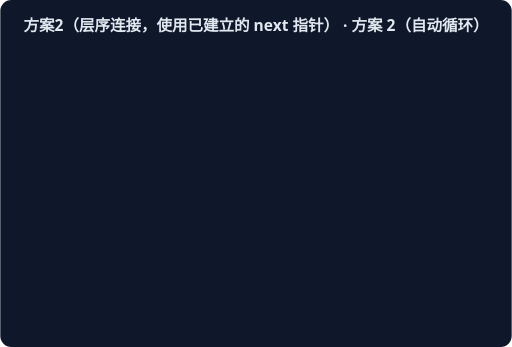
t = 0.00 s
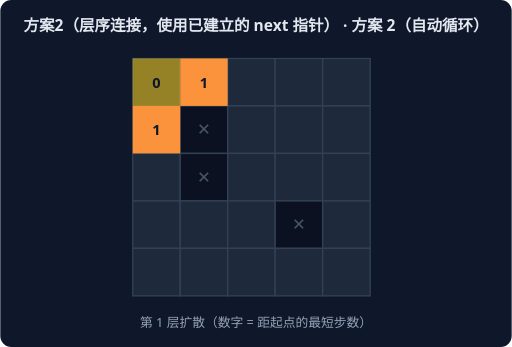
t = 1.67 s
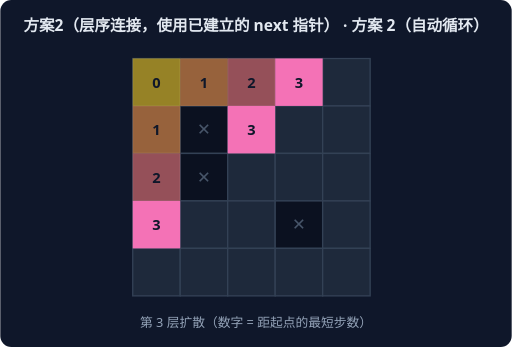
t = 3.33 s
t = 5.00 s: frame unchanged from t = 0.00 s, image omitted
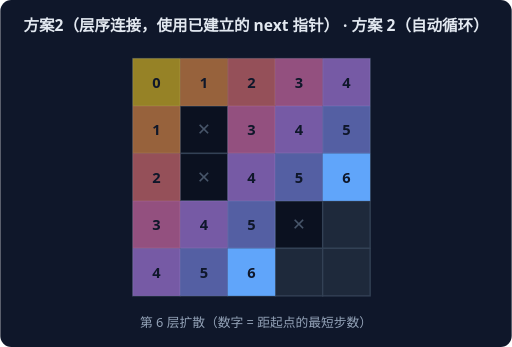
t = 6.67 s
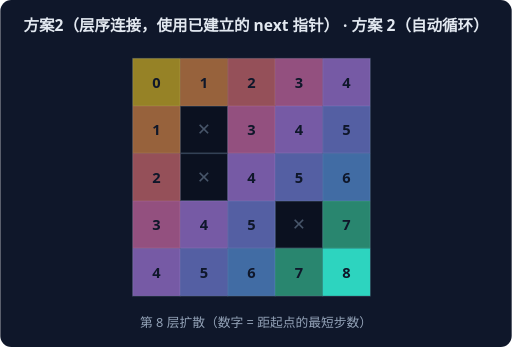
t = 8.33 s

The animated SVG that drew these frames (rendered in a browser with its animation timeline set to each time). Animation: 9 CSS @keyframes rules; frames cover the first 8.33 s, repeats indefinitely.

<svg xmlns="http://www.w3.org/2000/svg" width="560" height="380" viewBox="0 0 560 380" font-family="system-ui,sans-serif">
<rect width="560" height="380" rx="12" fill="#0F172A"/>
<text x="280" y="34" text-anchor="middle" fill="#E2E8F0" font-size="17" font-weight="600">方案2（层序连接，使用已建立的 next 指针） · 方案 2（自动循环）</text>
<g style="animation: st0 9.0s linear infinite both">
<rect x="145" y="64" width="52" height="52" fill="#1E293B" stroke="#334155" stroke-width="1.5"/>
<rect x="197" y="64" width="52" height="52" fill="#1E293B" stroke="#334155" stroke-width="1.5"/>
<rect x="249" y="64" width="52" height="52" fill="#1E293B" stroke="#334155" stroke-width="1.5"/>
<rect x="301" y="64" width="52" height="52" fill="#1E293B" stroke="#334155" stroke-width="1.5"/>
<rect x="353" y="64" width="52" height="52" fill="#1E293B" stroke="#334155" stroke-width="1.5"/>
<rect x="145" y="116" width="52" height="52" fill="#1E293B" stroke="#334155" stroke-width="1.5"/>
<rect x="197" y="116" width="52" height="52" fill="#0B1120" stroke="#334155" stroke-width="1.5"/>
<text x="223" y="148" text-anchor="middle" fill="#475569" font-size="18">✕</text>
<rect x="249" y="116" width="52" height="52" fill="#1E293B" stroke="#334155" stroke-width="1.5"/>
<rect x="301" y="116" width="52" height="52" fill="#1E293B" stroke="#334155" stroke-width="1.5"/>
<rect x="353" y="116" width="52" height="52" fill="#1E293B" stroke="#334155" stroke-width="1.5"/>
<rect x="145" y="168" width="52" height="52" fill="#1E293B" stroke="#334155" stroke-width="1.5"/>
<rect x="197" y="168" width="52" height="52" fill="#0B1120" stroke="#334155" stroke-width="1.5"/>
<text x="223" y="200" text-anchor="middle" fill="#475569" font-size="18">✕</text>
<rect x="249" y="168" width="52" height="52" fill="#1E293B" stroke="#334155" stroke-width="1.5"/>
<rect x="301" y="168" width="52" height="52" fill="#1E293B" stroke="#334155" stroke-width="1.5"/>
<rect x="353" y="168" width="52" height="52" fill="#1E293B" stroke="#334155" stroke-width="1.5"/>
<rect x="145" y="220" width="52" height="52" fill="#1E293B" stroke="#334155" stroke-width="1.5"/>
<rect x="197" y="220" width="52" height="52" fill="#1E293B" stroke="#334155" stroke-width="1.5"/>
<rect x="249" y="220" width="52" height="52" fill="#1E293B" stroke="#334155" stroke-width="1.5"/>
<rect x="301" y="220" width="52" height="52" fill="#0B1120" stroke="#334155" stroke-width="1.5"/>
<text x="327" y="252" text-anchor="middle" fill="#475569" font-size="18">✕</text>
<rect x="353" y="220" width="52" height="52" fill="#1E293B" stroke="#334155" stroke-width="1.5"/>
<rect x="145" y="272" width="52" height="52" fill="#1E293B" stroke="#334155" stroke-width="1.5"/>
<rect x="197" y="272" width="52" height="52" fill="#1E293B" stroke="#334155" stroke-width="1.5"/>
<rect x="249" y="272" width="52" height="52" fill="#1E293B" stroke="#334155" stroke-width="1.5"/>
<rect x="301" y="272" width="52" height="52" fill="#1E293B" stroke="#334155" stroke-width="1.5"/>
<rect x="353" y="272" width="52" height="52" fill="#1E293B" stroke="#334155" stroke-width="1.5"/>
<rect x="145" y="64" width="52" height="52" fill="#FACC15" opacity="1.0"/>
<text x="171" y="96" text-anchor="middle" fill="#0F172A" font-size="16" font-weight="800">0</text>
<text x="280" y="358" text-anchor="middle" fill="#94A3B8" font-size="14">第 0 层扩散（数字 = 距起点的最短步数）</text>
</g>
<g style="animation: st1 9.0s linear infinite both">
<rect x="145" y="64" width="52" height="52" fill="#1E293B" stroke="#334155" stroke-width="1.5"/>
<rect x="197" y="64" width="52" height="52" fill="#1E293B" stroke="#334155" stroke-width="1.5"/>
<rect x="249" y="64" width="52" height="52" fill="#1E293B" stroke="#334155" stroke-width="1.5"/>
<rect x="301" y="64" width="52" height="52" fill="#1E293B" stroke="#334155" stroke-width="1.5"/>
<rect x="353" y="64" width="52" height="52" fill="#1E293B" stroke="#334155" stroke-width="1.5"/>
<rect x="145" y="116" width="52" height="52" fill="#1E293B" stroke="#334155" stroke-width="1.5"/>
<rect x="197" y="116" width="52" height="52" fill="#0B1120" stroke="#334155" stroke-width="1.5"/>
<text x="223" y="148" text-anchor="middle" fill="#475569" font-size="18">✕</text>
<rect x="249" y="116" width="52" height="52" fill="#1E293B" stroke="#334155" stroke-width="1.5"/>
<rect x="301" y="116" width="52" height="52" fill="#1E293B" stroke="#334155" stroke-width="1.5"/>
<rect x="353" y="116" width="52" height="52" fill="#1E293B" stroke="#334155" stroke-width="1.5"/>
<rect x="145" y="168" width="52" height="52" fill="#1E293B" stroke="#334155" stroke-width="1.5"/>
<rect x="197" y="168" width="52" height="52" fill="#0B1120" stroke="#334155" stroke-width="1.5"/>
<text x="223" y="200" text-anchor="middle" fill="#475569" font-size="18">✕</text>
<rect x="249" y="168" width="52" height="52" fill="#1E293B" stroke="#334155" stroke-width="1.5"/>
<rect x="301" y="168" width="52" height="52" fill="#1E293B" stroke="#334155" stroke-width="1.5"/>
<rect x="353" y="168" width="52" height="52" fill="#1E293B" stroke="#334155" stroke-width="1.5"/>
<rect x="145" y="220" width="52" height="52" fill="#1E293B" stroke="#334155" stroke-width="1.5"/>
<rect x="197" y="220" width="52" height="52" fill="#1E293B" stroke="#334155" stroke-width="1.5"/>
<rect x="249" y="220" width="52" height="52" fill="#1E293B" stroke="#334155" stroke-width="1.5"/>
<rect x="301" y="220" width="52" height="52" fill="#0B1120" stroke="#334155" stroke-width="1.5"/>
<text x="327" y="252" text-anchor="middle" fill="#475569" font-size="18">✕</text>
<rect x="353" y="220" width="52" height="52" fill="#1E293B" stroke="#334155" stroke-width="1.5"/>
<rect x="145" y="272" width="52" height="52" fill="#1E293B" stroke="#334155" stroke-width="1.5"/>
<rect x="197" y="272" width="52" height="52" fill="#1E293B" stroke="#334155" stroke-width="1.5"/>
<rect x="249" y="272" width="52" height="52" fill="#1E293B" stroke="#334155" stroke-width="1.5"/>
<rect x="301" y="272" width="52" height="52" fill="#1E293B" stroke="#334155" stroke-width="1.5"/>
<rect x="353" y="272" width="52" height="52" fill="#1E293B" stroke="#334155" stroke-width="1.5"/>
<rect x="145" y="64" width="52" height="52" fill="#FACC15" opacity="0.55"/>
<text x="171" y="96" text-anchor="middle" fill="#0F172A" font-size="16" font-weight="800">0</text>
<rect x="145" y="116" width="52" height="52" fill="#FB923C" opacity="1.0"/>
<text x="171" y="148" text-anchor="middle" fill="#0F172A" font-size="16" font-weight="800">1</text>
<rect x="197" y="64" width="52" height="52" fill="#FB923C" opacity="1.0"/>
<text x="223" y="96" text-anchor="middle" fill="#0F172A" font-size="16" font-weight="800">1</text>
<text x="280" y="358" text-anchor="middle" fill="#94A3B8" font-size="14">第 1 层扩散（数字 = 距起点的最短步数）</text>
</g>
<g style="animation: st2 9.0s linear infinite both">
<rect x="145" y="64" width="52" height="52" fill="#1E293B" stroke="#334155" stroke-width="1.5"/>
<rect x="197" y="64" width="52" height="52" fill="#1E293B" stroke="#334155" stroke-width="1.5"/>
<rect x="249" y="64" width="52" height="52" fill="#1E293B" stroke="#334155" stroke-width="1.5"/>
<rect x="301" y="64" width="52" height="52" fill="#1E293B" stroke="#334155" stroke-width="1.5"/>
<rect x="353" y="64" width="52" height="52" fill="#1E293B" stroke="#334155" stroke-width="1.5"/>
<rect x="145" y="116" width="52" height="52" fill="#1E293B" stroke="#334155" stroke-width="1.5"/>
<rect x="197" y="116" width="52" height="52" fill="#0B1120" stroke="#334155" stroke-width="1.5"/>
<text x="223" y="148" text-anchor="middle" fill="#475569" font-size="18">✕</text>
<rect x="249" y="116" width="52" height="52" fill="#1E293B" stroke="#334155" stroke-width="1.5"/>
<rect x="301" y="116" width="52" height="52" fill="#1E293B" stroke="#334155" stroke-width="1.5"/>
<rect x="353" y="116" width="52" height="52" fill="#1E293B" stroke="#334155" stroke-width="1.5"/>
<rect x="145" y="168" width="52" height="52" fill="#1E293B" stroke="#334155" stroke-width="1.5"/>
<rect x="197" y="168" width="52" height="52" fill="#0B1120" stroke="#334155" stroke-width="1.5"/>
<text x="223" y="200" text-anchor="middle" fill="#475569" font-size="18">✕</text>
<rect x="249" y="168" width="52" height="52" fill="#1E293B" stroke="#334155" stroke-width="1.5"/>
<rect x="301" y="168" width="52" height="52" fill="#1E293B" stroke="#334155" stroke-width="1.5"/>
<rect x="353" y="168" width="52" height="52" fill="#1E293B" stroke="#334155" stroke-width="1.5"/>
<rect x="145" y="220" width="52" height="52" fill="#1E293B" stroke="#334155" stroke-width="1.5"/>
<rect x="197" y="220" width="52" height="52" fill="#1E293B" stroke="#334155" stroke-width="1.5"/>
<rect x="249" y="220" width="52" height="52" fill="#1E293B" stroke="#334155" stroke-width="1.5"/>
<rect x="301" y="220" width="52" height="52" fill="#0B1120" stroke="#334155" stroke-width="1.5"/>
<text x="327" y="252" text-anchor="middle" fill="#475569" font-size="18">✕</text>
<rect x="353" y="220" width="52" height="52" fill="#1E293B" stroke="#334155" stroke-width="1.5"/>
<rect x="145" y="272" width="52" height="52" fill="#1E293B" stroke="#334155" stroke-width="1.5"/>
<rect x="197" y="272" width="52" height="52" fill="#1E293B" stroke="#334155" stroke-width="1.5"/>
<rect x="249" y="272" width="52" height="52" fill="#1E293B" stroke="#334155" stroke-width="1.5"/>
<rect x="301" y="272" width="52" height="52" fill="#1E293B" stroke="#334155" stroke-width="1.5"/>
<rect x="353" y="272" width="52" height="52" fill="#1E293B" stroke="#334155" stroke-width="1.5"/>
<rect x="145" y="64" width="52" height="52" fill="#FACC15" opacity="0.55"/>
<text x="171" y="96" text-anchor="middle" fill="#0F172A" font-size="16" font-weight="800">0</text>
<rect x="145" y="116" width="52" height="52" fill="#FB923C" opacity="0.55"/>
<text x="171" y="148" text-anchor="middle" fill="#0F172A" font-size="16" font-weight="800">1</text>
<rect x="197" y="64" width="52" height="52" fill="#FB923C" opacity="0.55"/>
<text x="223" y="96" text-anchor="middle" fill="#0F172A" font-size="16" font-weight="800">1</text>
<rect x="145" y="168" width="52" height="52" fill="#F87171" opacity="1.0"/>
<text x="171" y="200" text-anchor="middle" fill="#0F172A" font-size="16" font-weight="800">2</text>
<rect x="249" y="64" width="52" height="52" fill="#F87171" opacity="1.0"/>
<text x="275" y="96" text-anchor="middle" fill="#0F172A" font-size="16" font-weight="800">2</text>
<text x="280" y="358" text-anchor="middle" fill="#94A3B8" font-size="14">第 2 层扩散（数字 = 距起点的最短步数）</text>
</g>
<g style="animation: st3 9.0s linear infinite both">
<rect x="145" y="64" width="52" height="52" fill="#1E293B" stroke="#334155" stroke-width="1.5"/>
<rect x="197" y="64" width="52" height="52" fill="#1E293B" stroke="#334155" stroke-width="1.5"/>
<rect x="249" y="64" width="52" height="52" fill="#1E293B" stroke="#334155" stroke-width="1.5"/>
<rect x="301" y="64" width="52" height="52" fill="#1E293B" stroke="#334155" stroke-width="1.5"/>
<rect x="353" y="64" width="52" height="52" fill="#1E293B" stroke="#334155" stroke-width="1.5"/>
<rect x="145" y="116" width="52" height="52" fill="#1E293B" stroke="#334155" stroke-width="1.5"/>
<rect x="197" y="116" width="52" height="52" fill="#0B1120" stroke="#334155" stroke-width="1.5"/>
<text x="223" y="148" text-anchor="middle" fill="#475569" font-size="18">✕</text>
<rect x="249" y="116" width="52" height="52" fill="#1E293B" stroke="#334155" stroke-width="1.5"/>
<rect x="301" y="116" width="52" height="52" fill="#1E293B" stroke="#334155" stroke-width="1.5"/>
<rect x="353" y="116" width="52" height="52" fill="#1E293B" stroke="#334155" stroke-width="1.5"/>
<rect x="145" y="168" width="52" height="52" fill="#1E293B" stroke="#334155" stroke-width="1.5"/>
<rect x="197" y="168" width="52" height="52" fill="#0B1120" stroke="#334155" stroke-width="1.5"/>
<text x="223" y="200" text-anchor="middle" fill="#475569" font-size="18">✕</text>
<rect x="249" y="168" width="52" height="52" fill="#1E293B" stroke="#334155" stroke-width="1.5"/>
<rect x="301" y="168" width="52" height="52" fill="#1E293B" stroke="#334155" stroke-width="1.5"/>
<rect x="353" y="168" width="52" height="52" fill="#1E293B" stroke="#334155" stroke-width="1.5"/>
<rect x="145" y="220" width="52" height="52" fill="#1E293B" stroke="#334155" stroke-width="1.5"/>
<rect x="197" y="220" width="52" height="52" fill="#1E293B" stroke="#334155" stroke-width="1.5"/>
<rect x="249" y="220" width="52" height="52" fill="#1E293B" stroke="#334155" stroke-width="1.5"/>
<rect x="301" y="220" width="52" height="52" fill="#0B1120" stroke="#334155" stroke-width="1.5"/>
<text x="327" y="252" text-anchor="middle" fill="#475569" font-size="18">✕</text>
<rect x="353" y="220" width="52" height="52" fill="#1E293B" stroke="#334155" stroke-width="1.5"/>
<rect x="145" y="272" width="52" height="52" fill="#1E293B" stroke="#334155" stroke-width="1.5"/>
<rect x="197" y="272" width="52" height="52" fill="#1E293B" stroke="#334155" stroke-width="1.5"/>
<rect x="249" y="272" width="52" height="52" fill="#1E293B" stroke="#334155" stroke-width="1.5"/>
<rect x="301" y="272" width="52" height="52" fill="#1E293B" stroke="#334155" stroke-width="1.5"/>
<rect x="353" y="272" width="52" height="52" fill="#1E293B" stroke="#334155" stroke-width="1.5"/>
<rect x="145" y="64" width="52" height="52" fill="#FACC15" opacity="0.55"/>
<text x="171" y="96" text-anchor="middle" fill="#0F172A" font-size="16" font-weight="800">0</text>
<rect x="145" y="116" width="52" height="52" fill="#FB923C" opacity="0.55"/>
<text x="171" y="148" text-anchor="middle" fill="#0F172A" font-size="16" font-weight="800">1</text>
<rect x="197" y="64" width="52" height="52" fill="#FB923C" opacity="0.55"/>
<text x="223" y="96" text-anchor="middle" fill="#0F172A" font-size="16" font-weight="800">1</text>
<rect x="145" y="168" width="52" height="52" fill="#F87171" opacity="0.55"/>
<text x="171" y="200" text-anchor="middle" fill="#0F172A" font-size="16" font-weight="800">2</text>
<rect x="249" y="64" width="52" height="52" fill="#F87171" opacity="0.55"/>
<text x="275" y="96" text-anchor="middle" fill="#0F172A" font-size="16" font-weight="800">2</text>
<rect x="145" y="220" width="52" height="52" fill="#F472B6" opacity="1.0"/>
<text x="171" y="252" text-anchor="middle" fill="#0F172A" font-size="16" font-weight="800">3</text>
<rect x="249" y="116" width="52" height="52" fill="#F472B6" opacity="1.0"/>
<text x="275" y="148" text-anchor="middle" fill="#0F172A" font-size="16" font-weight="800">3</text>
<rect x="301" y="64" width="52" height="52" fill="#F472B6" opacity="1.0"/>
<text x="327" y="96" text-anchor="middle" fill="#0F172A" font-size="16" font-weight="800">3</text>
<text x="280" y="358" text-anchor="middle" fill="#94A3B8" font-size="14">第 3 层扩散（数字 = 距起点的最短步数）</text>
</g>
<g style="animation: st4 9.0s linear infinite both">
<rect x="145" y="64" width="52" height="52" fill="#1E293B" stroke="#334155" stroke-width="1.5"/>
<rect x="197" y="64" width="52" height="52" fill="#1E293B" stroke="#334155" stroke-width="1.5"/>
<rect x="249" y="64" width="52" height="52" fill="#1E293B" stroke="#334155" stroke-width="1.5"/>
<rect x="301" y="64" width="52" height="52" fill="#1E293B" stroke="#334155" stroke-width="1.5"/>
<rect x="353" y="64" width="52" height="52" fill="#1E293B" stroke="#334155" stroke-width="1.5"/>
<rect x="145" y="116" width="52" height="52" fill="#1E293B" stroke="#334155" stroke-width="1.5"/>
<rect x="197" y="116" width="52" height="52" fill="#0B1120" stroke="#334155" stroke-width="1.5"/>
<text x="223" y="148" text-anchor="middle" fill="#475569" font-size="18">✕</text>
<rect x="249" y="116" width="52" height="52" fill="#1E293B" stroke="#334155" stroke-width="1.5"/>
<rect x="301" y="116" width="52" height="52" fill="#1E293B" stroke="#334155" stroke-width="1.5"/>
<rect x="353" y="116" width="52" height="52" fill="#1E293B" stroke="#334155" stroke-width="1.5"/>
<rect x="145" y="168" width="52" height="52" fill="#1E293B" stroke="#334155" stroke-width="1.5"/>
<rect x="197" y="168" width="52" height="52" fill="#0B1120" stroke="#334155" stroke-width="1.5"/>
<text x="223" y="200" text-anchor="middle" fill="#475569" font-size="18">✕</text>
<rect x="249" y="168" width="52" height="52" fill="#1E293B" stroke="#334155" stroke-width="1.5"/>
<rect x="301" y="168" width="52" height="52" fill="#1E293B" stroke="#334155" stroke-width="1.5"/>
<rect x="353" y="168" width="52" height="52" fill="#1E293B" stroke="#334155" stroke-width="1.5"/>
<rect x="145" y="220" width="52" height="52" fill="#1E293B" stroke="#334155" stroke-width="1.5"/>
<rect x="197" y="220" width="52" height="52" fill="#1E293B" stroke="#334155" stroke-width="1.5"/>
<rect x="249" y="220" width="52" height="52" fill="#1E293B" stroke="#334155" stroke-width="1.5"/>
<rect x="301" y="220" width="52" height="52" fill="#0B1120" stroke="#334155" stroke-width="1.5"/>
<text x="327" y="252" text-anchor="middle" fill="#475569" font-size="18">✕</text>
<rect x="353" y="220" width="52" height="52" fill="#1E293B" stroke="#334155" stroke-width="1.5"/>
<rect x="145" y="272" width="52" height="52" fill="#1E293B" stroke="#334155" stroke-width="1.5"/>
<rect x="197" y="272" width="52" height="52" fill="#1E293B" stroke="#334155" stroke-width="1.5"/>
<rect x="249" y="272" width="52" height="52" fill="#1E293B" stroke="#334155" stroke-width="1.5"/>
<rect x="301" y="272" width="52" height="52" fill="#1E293B" stroke="#334155" stroke-width="1.5"/>
<rect x="353" y="272" width="52" height="52" fill="#1E293B" stroke="#334155" stroke-width="1.5"/>
<rect x="145" y="64" width="52" height="52" fill="#FACC15" opacity="0.55"/>
<text x="171" y="96" text-anchor="middle" fill="#0F172A" font-size="16" font-weight="800">0</text>
<rect x="145" y="116" width="52" height="52" fill="#FB923C" opacity="0.55"/>
<text x="171" y="148" text-anchor="middle" fill="#0F172A" font-size="16" font-weight="800">1</text>
<rect x="197" y="64" width="52" height="52" fill="#FB923C" opacity="0.55"/>
<text x="223" y="96" text-anchor="middle" fill="#0F172A" font-size="16" font-weight="800">1</text>
<rect x="145" y="168" width="52" height="52" fill="#F87171" opacity="0.55"/>
<text x="171" y="200" text-anchor="middle" fill="#0F172A" font-size="16" font-weight="800">2</text>
<rect x="249" y="64" width="52" height="52" fill="#F87171" opacity="0.55"/>
<text x="275" y="96" text-anchor="middle" fill="#0F172A" font-size="16" font-weight="800">2</text>
<rect x="145" y="220" width="52" height="52" fill="#F472B6" opacity="0.55"/>
<text x="171" y="252" text-anchor="middle" fill="#0F172A" font-size="16" font-weight="800">3</text>
<rect x="249" y="116" width="52" height="52" fill="#F472B6" opacity="0.55"/>
<text x="275" y="148" text-anchor="middle" fill="#0F172A" font-size="16" font-weight="800">3</text>
<rect x="301" y="64" width="52" height="52" fill="#F472B6" opacity="0.55"/>
<text x="327" y="96" text-anchor="middle" fill="#0F172A" font-size="16" font-weight="800">3</text>
<rect x="145" y="272" width="52" height="52" fill="#C084FC" opacity="1.0"/>
<text x="171" y="304" text-anchor="middle" fill="#0F172A" font-size="16" font-weight="800">4</text>
<rect x="197" y="220" width="52" height="52" fill="#C084FC" opacity="1.0"/>
<text x="223" y="252" text-anchor="middle" fill="#0F172A" font-size="16" font-weight="800">4</text>
<rect x="249" y="168" width="52" height="52" fill="#C084FC" opacity="1.0"/>
<text x="275" y="200" text-anchor="middle" fill="#0F172A" font-size="16" font-weight="800">4</text>
<rect x="301" y="116" width="52" height="52" fill="#C084FC" opacity="1.0"/>
<text x="327" y="148" text-anchor="middle" fill="#0F172A" font-size="16" font-weight="800">4</text>
<rect x="353" y="64" width="52" height="52" fill="#C084FC" opacity="1.0"/>
<text x="379" y="96" text-anchor="middle" fill="#0F172A" font-size="16" font-weight="800">4</text>
<text x="280" y="358" text-anchor="middle" fill="#94A3B8" font-size="14">第 4 层扩散（数字 = 距起点的最短步数）</text>
</g>
<g style="animation: st5 9.0s linear infinite both">
<rect x="145" y="64" width="52" height="52" fill="#1E293B" stroke="#334155" stroke-width="1.5"/>
<rect x="197" y="64" width="52" height="52" fill="#1E293B" stroke="#334155" stroke-width="1.5"/>
<rect x="249" y="64" width="52" height="52" fill="#1E293B" stroke="#334155" stroke-width="1.5"/>
<rect x="301" y="64" width="52" height="52" fill="#1E293B" stroke="#334155" stroke-width="1.5"/>
<rect x="353" y="64" width="52" height="52" fill="#1E293B" stroke="#334155" stroke-width="1.5"/>
<rect x="145" y="116" width="52" height="52" fill="#1E293B" stroke="#334155" stroke-width="1.5"/>
<rect x="197" y="116" width="52" height="52" fill="#0B1120" stroke="#334155" stroke-width="1.5"/>
<text x="223" y="148" text-anchor="middle" fill="#475569" font-size="18">✕</text>
<rect x="249" y="116" width="52" height="52" fill="#1E293B" stroke="#334155" stroke-width="1.5"/>
<rect x="301" y="116" width="52" height="52" fill="#1E293B" stroke="#334155" stroke-width="1.5"/>
<rect x="353" y="116" width="52" height="52" fill="#1E293B" stroke="#334155" stroke-width="1.5"/>
<rect x="145" y="168" width="52" height="52" fill="#1E293B" stroke="#334155" stroke-width="1.5"/>
<rect x="197" y="168" width="52" height="52" fill="#0B1120" stroke="#334155" stroke-width="1.5"/>
<text x="223" y="200" text-anchor="middle" fill="#475569" font-size="18">✕</text>
<rect x="249" y="168" width="52" height="52" fill="#1E293B" stroke="#334155" stroke-width="1.5"/>
<rect x="301" y="168" width="52" height="52" fill="#1E293B" stroke="#334155" stroke-width="1.5"/>
<rect x="353" y="168" width="52" height="52" fill="#1E293B" stroke="#334155" stroke-width="1.5"/>
<rect x="145" y="220" width="52" height="52" fill="#1E293B" stroke="#334155" stroke-width="1.5"/>
<rect x="197" y="220" width="52" height="52" fill="#1E293B" stroke="#334155" stroke-width="1.5"/>
<rect x="249" y="220" width="52" height="52" fill="#1E293B" stroke="#334155" stroke-width="1.5"/>
<rect x="301" y="220" width="52" height="52" fill="#0B1120" stroke="#334155" stroke-width="1.5"/>
<text x="327" y="252" text-anchor="middle" fill="#475569" font-size="18">✕</text>
<rect x="353" y="220" width="52" height="52" fill="#1E293B" stroke="#334155" stroke-width="1.5"/>
<rect x="145" y="272" width="52" height="52" fill="#1E293B" stroke="#334155" stroke-width="1.5"/>
<rect x="197" y="272" width="52" height="52" fill="#1E293B" stroke="#334155" stroke-width="1.5"/>
<rect x="249" y="272" width="52" height="52" fill="#1E293B" stroke="#334155" stroke-width="1.5"/>
<rect x="301" y="272" width="52" height="52" fill="#1E293B" stroke="#334155" stroke-width="1.5"/>
<rect x="353" y="272" width="52" height="52" fill="#1E293B" stroke="#334155" stroke-width="1.5"/>
<rect x="145" y="64" width="52" height="52" fill="#FACC15" opacity="0.55"/>
<text x="171" y="96" text-anchor="middle" fill="#0F172A" font-size="16" font-weight="800">0</text>
<rect x="145" y="116" width="52" height="52" fill="#FB923C" opacity="0.55"/>
<text x="171" y="148" text-anchor="middle" fill="#0F172A" font-size="16" font-weight="800">1</text>
<rect x="197" y="64" width="52" height="52" fill="#FB923C" opacity="0.55"/>
<text x="223" y="96" text-anchor="middle" fill="#0F172A" font-size="16" font-weight="800">1</text>
<rect x="145" y="168" width="52" height="52" fill="#F87171" opacity="0.55"/>
<text x="171" y="200" text-anchor="middle" fill="#0F172A" font-size="16" font-weight="800">2</text>
<rect x="249" y="64" width="52" height="52" fill="#F87171" opacity="0.55"/>
<text x="275" y="96" text-anchor="middle" fill="#0F172A" font-size="16" font-weight="800">2</text>
<rect x="145" y="220" width="52" height="52" fill="#F472B6" opacity="0.55"/>
<text x="171" y="252" text-anchor="middle" fill="#0F172A" font-size="16" font-weight="800">3</text>
<rect x="249" y="116" width="52" height="52" fill="#F472B6" opacity="0.55"/>
<text x="275" y="148" text-anchor="middle" fill="#0F172A" font-size="16" font-weight="800">3</text>
<rect x="301" y="64" width="52" height="52" fill="#F472B6" opacity="0.55"/>
<text x="327" y="96" text-anchor="middle" fill="#0F172A" font-size="16" font-weight="800">3</text>
<rect x="145" y="272" width="52" height="52" fill="#C084FC" opacity="0.55"/>
<text x="171" y="304" text-anchor="middle" fill="#0F172A" font-size="16" font-weight="800">4</text>
<rect x="197" y="220" width="52" height="52" fill="#C084FC" opacity="0.55"/>
<text x="223" y="252" text-anchor="middle" fill="#0F172A" font-size="16" font-weight="800">4</text>
<rect x="249" y="168" width="52" height="52" fill="#C084FC" opacity="0.55"/>
<text x="275" y="200" text-anchor="middle" fill="#0F172A" font-size="16" font-weight="800">4</text>
<rect x="301" y="116" width="52" height="52" fill="#C084FC" opacity="0.55"/>
<text x="327" y="148" text-anchor="middle" fill="#0F172A" font-size="16" font-weight="800">4</text>
<rect x="353" y="64" width="52" height="52" fill="#C084FC" opacity="0.55"/>
<text x="379" y="96" text-anchor="middle" fill="#0F172A" font-size="16" font-weight="800">4</text>
<rect x="197" y="272" width="52" height="52" fill="#818CF8" opacity="1.0"/>
<text x="223" y="304" text-anchor="middle" fill="#0F172A" font-size="16" font-weight="800">5</text>
<rect x="249" y="220" width="52" height="52" fill="#818CF8" opacity="1.0"/>
<text x="275" y="252" text-anchor="middle" fill="#0F172A" font-size="16" font-weight="800">5</text>
<rect x="301" y="168" width="52" height="52" fill="#818CF8" opacity="1.0"/>
<text x="327" y="200" text-anchor="middle" fill="#0F172A" font-size="16" font-weight="800">5</text>
<rect x="353" y="116" width="52" height="52" fill="#818CF8" opacity="1.0"/>
<text x="379" y="148" text-anchor="middle" fill="#0F172A" font-size="16" font-weight="800">5</text>
<text x="280" y="358" text-anchor="middle" fill="#94A3B8" font-size="14">第 5 层扩散（数字 = 距起点的最短步数）</text>
</g>
<g style="animation: st6 9.0s linear infinite both">
<rect x="145" y="64" width="52" height="52" fill="#1E293B" stroke="#334155" stroke-width="1.5"/>
<rect x="197" y="64" width="52" height="52" fill="#1E293B" stroke="#334155" stroke-width="1.5"/>
<rect x="249" y="64" width="52" height="52" fill="#1E293B" stroke="#334155" stroke-width="1.5"/>
<rect x="301" y="64" width="52" height="52" fill="#1E293B" stroke="#334155" stroke-width="1.5"/>
<rect x="353" y="64" width="52" height="52" fill="#1E293B" stroke="#334155" stroke-width="1.5"/>
<rect x="145" y="116" width="52" height="52" fill="#1E293B" stroke="#334155" stroke-width="1.5"/>
<rect x="197" y="116" width="52" height="52" fill="#0B1120" stroke="#334155" stroke-width="1.5"/>
<text x="223" y="148" text-anchor="middle" fill="#475569" font-size="18">✕</text>
<rect x="249" y="116" width="52" height="52" fill="#1E293B" stroke="#334155" stroke-width="1.5"/>
<rect x="301" y="116" width="52" height="52" fill="#1E293B" stroke="#334155" stroke-width="1.5"/>
<rect x="353" y="116" width="52" height="52" fill="#1E293B" stroke="#334155" stroke-width="1.5"/>
<rect x="145" y="168" width="52" height="52" fill="#1E293B" stroke="#334155" stroke-width="1.5"/>
<rect x="197" y="168" width="52" height="52" fill="#0B1120" stroke="#334155" stroke-width="1.5"/>
<text x="223" y="200" text-anchor="middle" fill="#475569" font-size="18">✕</text>
<rect x="249" y="168" width="52" height="52" fill="#1E293B" stroke="#334155" stroke-width="1.5"/>
<rect x="301" y="168" width="52" height="52" fill="#1E293B" stroke="#334155" stroke-width="1.5"/>
<rect x="353" y="168" width="52" height="52" fill="#1E293B" stroke="#334155" stroke-width="1.5"/>
<rect x="145" y="220" width="52" height="52" fill="#1E293B" stroke="#334155" stroke-width="1.5"/>
<rect x="197" y="220" width="52" height="52" fill="#1E293B" stroke="#334155" stroke-width="1.5"/>
<rect x="249" y="220" width="52" height="52" fill="#1E293B" stroke="#334155" stroke-width="1.5"/>
<rect x="301" y="220" width="52" height="52" fill="#0B1120" stroke="#334155" stroke-width="1.5"/>
<text x="327" y="252" text-anchor="middle" fill="#475569" font-size="18">✕</text>
<rect x="353" y="220" width="52" height="52" fill="#1E293B" stroke="#334155" stroke-width="1.5"/>
<rect x="145" y="272" width="52" height="52" fill="#1E293B" stroke="#334155" stroke-width="1.5"/>
<rect x="197" y="272" width="52" height="52" fill="#1E293B" stroke="#334155" stroke-width="1.5"/>
<rect x="249" y="272" width="52" height="52" fill="#1E293B" stroke="#334155" stroke-width="1.5"/>
<rect x="301" y="272" width="52" height="52" fill="#1E293B" stroke="#334155" stroke-width="1.5"/>
<rect x="353" y="272" width="52" height="52" fill="#1E293B" stroke="#334155" stroke-width="1.5"/>
<rect x="145" y="64" width="52" height="52" fill="#FACC15" opacity="0.55"/>
<text x="171" y="96" text-anchor="middle" fill="#0F172A" font-size="16" font-weight="800">0</text>
<rect x="145" y="116" width="52" height="52" fill="#FB923C" opacity="0.55"/>
<text x="171" y="148" text-anchor="middle" fill="#0F172A" font-size="16" font-weight="800">1</text>
<rect x="197" y="64" width="52" height="52" fill="#FB923C" opacity="0.55"/>
<text x="223" y="96" text-anchor="middle" fill="#0F172A" font-size="16" font-weight="800">1</text>
<rect x="145" y="168" width="52" height="52" fill="#F87171" opacity="0.55"/>
<text x="171" y="200" text-anchor="middle" fill="#0F172A" font-size="16" font-weight="800">2</text>
<rect x="249" y="64" width="52" height="52" fill="#F87171" opacity="0.55"/>
<text x="275" y="96" text-anchor="middle" fill="#0F172A" font-size="16" font-weight="800">2</text>
<rect x="145" y="220" width="52" height="52" fill="#F472B6" opacity="0.55"/>
<text x="171" y="252" text-anchor="middle" fill="#0F172A" font-size="16" font-weight="800">3</text>
<rect x="249" y="116" width="52" height="52" fill="#F472B6" opacity="0.55"/>
<text x="275" y="148" text-anchor="middle" fill="#0F172A" font-size="16" font-weight="800">3</text>
<rect x="301" y="64" width="52" height="52" fill="#F472B6" opacity="0.55"/>
<text x="327" y="96" text-anchor="middle" fill="#0F172A" font-size="16" font-weight="800">3</text>
<rect x="145" y="272" width="52" height="52" fill="#C084FC" opacity="0.55"/>
<text x="171" y="304" text-anchor="middle" fill="#0F172A" font-size="16" font-weight="800">4</text>
<rect x="197" y="220" width="52" height="52" fill="#C084FC" opacity="0.55"/>
<text x="223" y="252" text-anchor="middle" fill="#0F172A" font-size="16" font-weight="800">4</text>
<rect x="249" y="168" width="52" height="52" fill="#C084FC" opacity="0.55"/>
<text x="275" y="200" text-anchor="middle" fill="#0F172A" font-size="16" font-weight="800">4</text>
<rect x="301" y="116" width="52" height="52" fill="#C084FC" opacity="0.55"/>
<text x="327" y="148" text-anchor="middle" fill="#0F172A" font-size="16" font-weight="800">4</text>
<rect x="353" y="64" width="52" height="52" fill="#C084FC" opacity="0.55"/>
<text x="379" y="96" text-anchor="middle" fill="#0F172A" font-size="16" font-weight="800">4</text>
<rect x="197" y="272" width="52" height="52" fill="#818CF8" opacity="0.55"/>
<text x="223" y="304" text-anchor="middle" fill="#0F172A" font-size="16" font-weight="800">5</text>
<rect x="249" y="220" width="52" height="52" fill="#818CF8" opacity="0.55"/>
<text x="275" y="252" text-anchor="middle" fill="#0F172A" font-size="16" font-weight="800">5</text>
<rect x="301" y="168" width="52" height="52" fill="#818CF8" opacity="0.55"/>
<text x="327" y="200" text-anchor="middle" fill="#0F172A" font-size="16" font-weight="800">5</text>
<rect x="353" y="116" width="52" height="52" fill="#818CF8" opacity="0.55"/>
<text x="379" y="148" text-anchor="middle" fill="#0F172A" font-size="16" font-weight="800">5</text>
<rect x="249" y="272" width="52" height="52" fill="#60A5FA" opacity="1.0"/>
<text x="275" y="304" text-anchor="middle" fill="#0F172A" font-size="16" font-weight="800">6</text>
<rect x="353" y="168" width="52" height="52" fill="#60A5FA" opacity="1.0"/>
<text x="379" y="200" text-anchor="middle" fill="#0F172A" font-size="16" font-weight="800">6</text>
<text x="280" y="358" text-anchor="middle" fill="#94A3B8" font-size="14">第 6 层扩散（数字 = 距起点的最短步数）</text>
</g>
<g style="animation: st7 9.0s linear infinite both">
<rect x="145" y="64" width="52" height="52" fill="#1E293B" stroke="#334155" stroke-width="1.5"/>
<rect x="197" y="64" width="52" height="52" fill="#1E293B" stroke="#334155" stroke-width="1.5"/>
<rect x="249" y="64" width="52" height="52" fill="#1E293B" stroke="#334155" stroke-width="1.5"/>
<rect x="301" y="64" width="52" height="52" fill="#1E293B" stroke="#334155" stroke-width="1.5"/>
<rect x="353" y="64" width="52" height="52" fill="#1E293B" stroke="#334155" stroke-width="1.5"/>
<rect x="145" y="116" width="52" height="52" fill="#1E293B" stroke="#334155" stroke-width="1.5"/>
<rect x="197" y="116" width="52" height="52" fill="#0B1120" stroke="#334155" stroke-width="1.5"/>
<text x="223" y="148" text-anchor="middle" fill="#475569" font-size="18">✕</text>
<rect x="249" y="116" width="52" height="52" fill="#1E293B" stroke="#334155" stroke-width="1.5"/>
<rect x="301" y="116" width="52" height="52" fill="#1E293B" stroke="#334155" stroke-width="1.5"/>
<rect x="353" y="116" width="52" height="52" fill="#1E293B" stroke="#334155" stroke-width="1.5"/>
<rect x="145" y="168" width="52" height="52" fill="#1E293B" stroke="#334155" stroke-width="1.5"/>
<rect x="197" y="168" width="52" height="52" fill="#0B1120" stroke="#334155" stroke-width="1.5"/>
<text x="223" y="200" text-anchor="middle" fill="#475569" font-size="18">✕</text>
<rect x="249" y="168" width="52" height="52" fill="#1E293B" stroke="#334155" stroke-width="1.5"/>
<rect x="301" y="168" width="52" height="52" fill="#1E293B" stroke="#334155" stroke-width="1.5"/>
<rect x="353" y="168" width="52" height="52" fill="#1E293B" stroke="#334155" stroke-width="1.5"/>
<rect x="145" y="220" width="52" height="52" fill="#1E293B" stroke="#334155" stroke-width="1.5"/>
<rect x="197" y="220" width="52" height="52" fill="#1E293B" stroke="#334155" stroke-width="1.5"/>
<rect x="249" y="220" width="52" height="52" fill="#1E293B" stroke="#334155" stroke-width="1.5"/>
<rect x="301" y="220" width="52" height="52" fill="#0B1120" stroke="#334155" stroke-width="1.5"/>
<text x="327" y="252" text-anchor="middle" fill="#475569" font-size="18">✕</text>
<rect x="353" y="220" width="52" height="52" fill="#1E293B" stroke="#334155" stroke-width="1.5"/>
<rect x="145" y="272" width="52" height="52" fill="#1E293B" stroke="#334155" stroke-width="1.5"/>
<rect x="197" y="272" width="52" height="52" fill="#1E293B" stroke="#334155" stroke-width="1.5"/>
<rect x="249" y="272" width="52" height="52" fill="#1E293B" stroke="#334155" stroke-width="1.5"/>
<rect x="301" y="272" width="52" height="52" fill="#1E293B" stroke="#334155" stroke-width="1.5"/>
<rect x="353" y="272" width="52" height="52" fill="#1E293B" stroke="#334155" stroke-width="1.5"/>
<rect x="145" y="64" width="52" height="52" fill="#FACC15" opacity="0.55"/>
<text x="171" y="96" text-anchor="middle" fill="#0F172A" font-size="16" font-weight="800">0</text>
<rect x="145" y="116" width="52" height="52" fill="#FB923C" opacity="0.55"/>
<text x="171" y="148" text-anchor="middle" fill="#0F172A" font-size="16" font-weight="800">1</text>
<rect x="197" y="64" width="52" height="52" fill="#FB923C" opacity="0.55"/>
<text x="223" y="96" text-anchor="middle" fill="#0F172A" font-size="16" font-weight="800">1</text>
<rect x="145" y="168" width="52" height="52" fill="#F87171" opacity="0.55"/>
<text x="171" y="200" text-anchor="middle" fill="#0F172A" font-size="16" font-weight="800">2</text>
<rect x="249" y="64" width="52" height="52" fill="#F87171" opacity="0.55"/>
<text x="275" y="96" text-anchor="middle" fill="#0F172A" font-size="16" font-weight="800">2</text>
<rect x="145" y="220" width="52" height="52" fill="#F472B6" opacity="0.55"/>
<text x="171" y="252" text-anchor="middle" fill="#0F172A" font-size="16" font-weight="800">3</text>
<rect x="249" y="116" width="52" height="52" fill="#F472B6" opacity="0.55"/>
<text x="275" y="148" text-anchor="middle" fill="#0F172A" font-size="16" font-weight="800">3</text>
<rect x="301" y="64" width="52" height="52" fill="#F472B6" opacity="0.55"/>
<text x="327" y="96" text-anchor="middle" fill="#0F172A" font-size="16" font-weight="800">3</text>
<rect x="145" y="272" width="52" height="52" fill="#C084FC" opacity="0.55"/>
<text x="171" y="304" text-anchor="middle" fill="#0F172A" font-size="16" font-weight="800">4</text>
<rect x="197" y="220" width="52" height="52" fill="#C084FC" opacity="0.55"/>
<text x="223" y="252" text-anchor="middle" fill="#0F172A" font-size="16" font-weight="800">4</text>
<rect x="249" y="168" width="52" height="52" fill="#C084FC" opacity="0.55"/>
<text x="275" y="200" text-anchor="middle" fill="#0F172A" font-size="16" font-weight="800">4</text>
<rect x="301" y="116" width="52" height="52" fill="#C084FC" opacity="0.55"/>
<text x="327" y="148" text-anchor="middle" fill="#0F172A" font-size="16" font-weight="800">4</text>
<rect x="353" y="64" width="52" height="52" fill="#C084FC" opacity="0.55"/>
<text x="379" y="96" text-anchor="middle" fill="#0F172A" font-size="16" font-weight="800">4</text>
<rect x="197" y="272" width="52" height="52" fill="#818CF8" opacity="0.55"/>
<text x="223" y="304" text-anchor="middle" fill="#0F172A" font-size="16" font-weight="800">5</text>
<rect x="249" y="220" width="52" height="52" fill="#818CF8" opacity="0.55"/>
<text x="275" y="252" text-anchor="middle" fill="#0F172A" font-size="16" font-weight="800">5</text>
<rect x="301" y="168" width="52" height="52" fill="#818CF8" opacity="0.55"/>
<text x="327" y="200" text-anchor="middle" fill="#0F172A" font-size="16" font-weight="800">5</text>
<rect x="353" y="116" width="52" height="52" fill="#818CF8" opacity="0.55"/>
<text x="379" y="148" text-anchor="middle" fill="#0F172A" font-size="16" font-weight="800">5</text>
<rect x="249" y="272" width="52" height="52" fill="#60A5FA" opacity="0.55"/>
<text x="275" y="304" text-anchor="middle" fill="#0F172A" font-size="16" font-weight="800">6</text>
<rect x="353" y="168" width="52" height="52" fill="#60A5FA" opacity="0.55"/>
<text x="379" y="200" text-anchor="middle" fill="#0F172A" font-size="16" font-weight="800">6</text>
<rect x="301" y="272" width="52" height="52" fill="#34D399" opacity="1.0"/>
<text x="327" y="304" text-anchor="middle" fill="#0F172A" font-size="16" font-weight="800">7</text>
<rect x="353" y="220" width="52" height="52" fill="#34D399" opacity="1.0"/>
<text x="379" y="252" text-anchor="middle" fill="#0F172A" font-size="16" font-weight="800">7</text>
<text x="280" y="358" text-anchor="middle" fill="#94A3B8" font-size="14">第 7 层扩散（数字 = 距起点的最短步数）</text>
</g>
<g style="animation: st8 9.0s linear infinite both">
<rect x="145" y="64" width="52" height="52" fill="#1E293B" stroke="#334155" stroke-width="1.5"/>
<rect x="197" y="64" width="52" height="52" fill="#1E293B" stroke="#334155" stroke-width="1.5"/>
<rect x="249" y="64" width="52" height="52" fill="#1E293B" stroke="#334155" stroke-width="1.5"/>
<rect x="301" y="64" width="52" height="52" fill="#1E293B" stroke="#334155" stroke-width="1.5"/>
<rect x="353" y="64" width="52" height="52" fill="#1E293B" stroke="#334155" stroke-width="1.5"/>
<rect x="145" y="116" width="52" height="52" fill="#1E293B" stroke="#334155" stroke-width="1.5"/>
<rect x="197" y="116" width="52" height="52" fill="#0B1120" stroke="#334155" stroke-width="1.5"/>
<text x="223" y="148" text-anchor="middle" fill="#475569" font-size="18">✕</text>
<rect x="249" y="116" width="52" height="52" fill="#1E293B" stroke="#334155" stroke-width="1.5"/>
<rect x="301" y="116" width="52" height="52" fill="#1E293B" stroke="#334155" stroke-width="1.5"/>
<rect x="353" y="116" width="52" height="52" fill="#1E293B" stroke="#334155" stroke-width="1.5"/>
<rect x="145" y="168" width="52" height="52" fill="#1E293B" stroke="#334155" stroke-width="1.5"/>
<rect x="197" y="168" width="52" height="52" fill="#0B1120" stroke="#334155" stroke-width="1.5"/>
<text x="223" y="200" text-anchor="middle" fill="#475569" font-size="18">✕</text>
<rect x="249" y="168" width="52" height="52" fill="#1E293B" stroke="#334155" stroke-width="1.5"/>
<rect x="301" y="168" width="52" height="52" fill="#1E293B" stroke="#334155" stroke-width="1.5"/>
<rect x="353" y="168" width="52" height="52" fill="#1E293B" stroke="#334155" stroke-width="1.5"/>
<rect x="145" y="220" width="52" height="52" fill="#1E293B" stroke="#334155" stroke-width="1.5"/>
<rect x="197" y="220" width="52" height="52" fill="#1E293B" stroke="#334155" stroke-width="1.5"/>
<rect x="249" y="220" width="52" height="52" fill="#1E293B" stroke="#334155" stroke-width="1.5"/>
<rect x="301" y="220" width="52" height="52" fill="#0B1120" stroke="#334155" stroke-width="1.5"/>
<text x="327" y="252" text-anchor="middle" fill="#475569" font-size="18">✕</text>
<rect x="353" y="220" width="52" height="52" fill="#1E293B" stroke="#334155" stroke-width="1.5"/>
<rect x="145" y="272" width="52" height="52" fill="#1E293B" stroke="#334155" stroke-width="1.5"/>
<rect x="197" y="272" width="52" height="52" fill="#1E293B" stroke="#334155" stroke-width="1.5"/>
<rect x="249" y="272" width="52" height="52" fill="#1E293B" stroke="#334155" stroke-width="1.5"/>
<rect x="301" y="272" width="52" height="52" fill="#1E293B" stroke="#334155" stroke-width="1.5"/>
<rect x="353" y="272" width="52" height="52" fill="#1E293B" stroke="#334155" stroke-width="1.5"/>
<rect x="145" y="64" width="52" height="52" fill="#FACC15" opacity="0.55"/>
<text x="171" y="96" text-anchor="middle" fill="#0F172A" font-size="16" font-weight="800">0</text>
<rect x="145" y="116" width="52" height="52" fill="#FB923C" opacity="0.55"/>
<text x="171" y="148" text-anchor="middle" fill="#0F172A" font-size="16" font-weight="800">1</text>
<rect x="197" y="64" width="52" height="52" fill="#FB923C" opacity="0.55"/>
<text x="223" y="96" text-anchor="middle" fill="#0F172A" font-size="16" font-weight="800">1</text>
<rect x="145" y="168" width="52" height="52" fill="#F87171" opacity="0.55"/>
<text x="171" y="200" text-anchor="middle" fill="#0F172A" font-size="16" font-weight="800">2</text>
<rect x="249" y="64" width="52" height="52" fill="#F87171" opacity="0.55"/>
<text x="275" y="96" text-anchor="middle" fill="#0F172A" font-size="16" font-weight="800">2</text>
<rect x="145" y="220" width="52" height="52" fill="#F472B6" opacity="0.55"/>
<text x="171" y="252" text-anchor="middle" fill="#0F172A" font-size="16" font-weight="800">3</text>
<rect x="249" y="116" width="52" height="52" fill="#F472B6" opacity="0.55"/>
<text x="275" y="148" text-anchor="middle" fill="#0F172A" font-size="16" font-weight="800">3</text>
<rect x="301" y="64" width="52" height="52" fill="#F472B6" opacity="0.55"/>
<text x="327" y="96" text-anchor="middle" fill="#0F172A" font-size="16" font-weight="800">3</text>
<rect x="145" y="272" width="52" height="52" fill="#C084FC" opacity="0.55"/>
<text x="171" y="304" text-anchor="middle" fill="#0F172A" font-size="16" font-weight="800">4</text>
<rect x="197" y="220" width="52" height="52" fill="#C084FC" opacity="0.55"/>
<text x="223" y="252" text-anchor="middle" fill="#0F172A" font-size="16" font-weight="800">4</text>
<rect x="249" y="168" width="52" height="52" fill="#C084FC" opacity="0.55"/>
<text x="275" y="200" text-anchor="middle" fill="#0F172A" font-size="16" font-weight="800">4</text>
<rect x="301" y="116" width="52" height="52" fill="#C084FC" opacity="0.55"/>
<text x="327" y="148" text-anchor="middle" fill="#0F172A" font-size="16" font-weight="800">4</text>
<rect x="353" y="64" width="52" height="52" fill="#C084FC" opacity="0.55"/>
<text x="379" y="96" text-anchor="middle" fill="#0F172A" font-size="16" font-weight="800">4</text>
<rect x="197" y="272" width="52" height="52" fill="#818CF8" opacity="0.55"/>
<text x="223" y="304" text-anchor="middle" fill="#0F172A" font-size="16" font-weight="800">5</text>
<rect x="249" y="220" width="52" height="52" fill="#818CF8" opacity="0.55"/>
<text x="275" y="252" text-anchor="middle" fill="#0F172A" font-size="16" font-weight="800">5</text>
<rect x="301" y="168" width="52" height="52" fill="#818CF8" opacity="0.55"/>
<text x="327" y="200" text-anchor="middle" fill="#0F172A" font-size="16" font-weight="800">5</text>
<rect x="353" y="116" width="52" height="52" fill="#818CF8" opacity="0.55"/>
<text x="379" y="148" text-anchor="middle" fill="#0F172A" font-size="16" font-weight="800">5</text>
<rect x="249" y="272" width="52" height="52" fill="#60A5FA" opacity="0.55"/>
<text x="275" y="304" text-anchor="middle" fill="#0F172A" font-size="16" font-weight="800">6</text>
<rect x="353" y="168" width="52" height="52" fill="#60A5FA" opacity="0.55"/>
<text x="379" y="200" text-anchor="middle" fill="#0F172A" font-size="16" font-weight="800">6</text>
<rect x="301" y="272" width="52" height="52" fill="#34D399" opacity="0.55"/>
<text x="327" y="304" text-anchor="middle" fill="#0F172A" font-size="16" font-weight="800">7</text>
<rect x="353" y="220" width="52" height="52" fill="#34D399" opacity="0.55"/>
<text x="379" y="252" text-anchor="middle" fill="#0F172A" font-size="16" font-weight="800">7</text>
<rect x="353" y="272" width="52" height="52" fill="#2DD4BF" opacity="1.0"/>
<text x="379" y="304" text-anchor="middle" fill="#0F172A" font-size="16" font-weight="800">8</text>
<text x="280" y="358" text-anchor="middle" fill="#94A3B8" font-size="14">第 8 层扩散（数字 = 距起点的最短步数）</text>
</g>
<style>
.st0 {opacity:0} @keyframes st0 {0%{opacity:0}0.00%{opacity:0}1.33%{opacity:1}9.78%{opacity:1}11.11%{opacity:0}100%{opacity:0}}
.st1 {opacity:0} @keyframes st1 {0%{opacity:0}11.11%{opacity:0}12.44%{opacity:1}20.89%{opacity:1}22.22%{opacity:0}100%{opacity:0}}
.st2 {opacity:0} @keyframes st2 {0%{opacity:0}22.22%{opacity:0}23.56%{opacity:1}32.00%{opacity:1}33.33%{opacity:0}100%{opacity:0}}
.st3 {opacity:0} @keyframes st3 {0%{opacity:0}33.33%{opacity:0}34.67%{opacity:1}43.11%{opacity:1}44.44%{opacity:0}100%{opacity:0}}
.st4 {opacity:0} @keyframes st4 {0%{opacity:0}44.44%{opacity:0}45.78%{opacity:1}54.22%{opacity:1}55.56%{opacity:0}100%{opacity:0}}
.st5 {opacity:0} @keyframes st5 {0%{opacity:0}55.56%{opacity:0}56.89%{opacity:1}65.33%{opacity:1}66.67%{opacity:0}100%{opacity:0}}
.st6 {opacity:0} @keyframes st6 {0%{opacity:0}66.67%{opacity:0}68.00%{opacity:1}76.44%{opacity:1}77.78%{opacity:0}100%{opacity:0}}
.st7 {opacity:0} @keyframes st7 {0%{opacity:0}77.78%{opacity:0}79.11%{opacity:1}87.56%{opacity:1}88.89%{opacity:0}100%{opacity:0}}
.st8 {opacity:0} @keyframes st8 {0%{opacity:0}88.89%{opacity:0}90.22%{opacity:1}98.67%{opacity:1}100.00%{opacity:0}100%{opacity:0}}
</style>
</svg>
